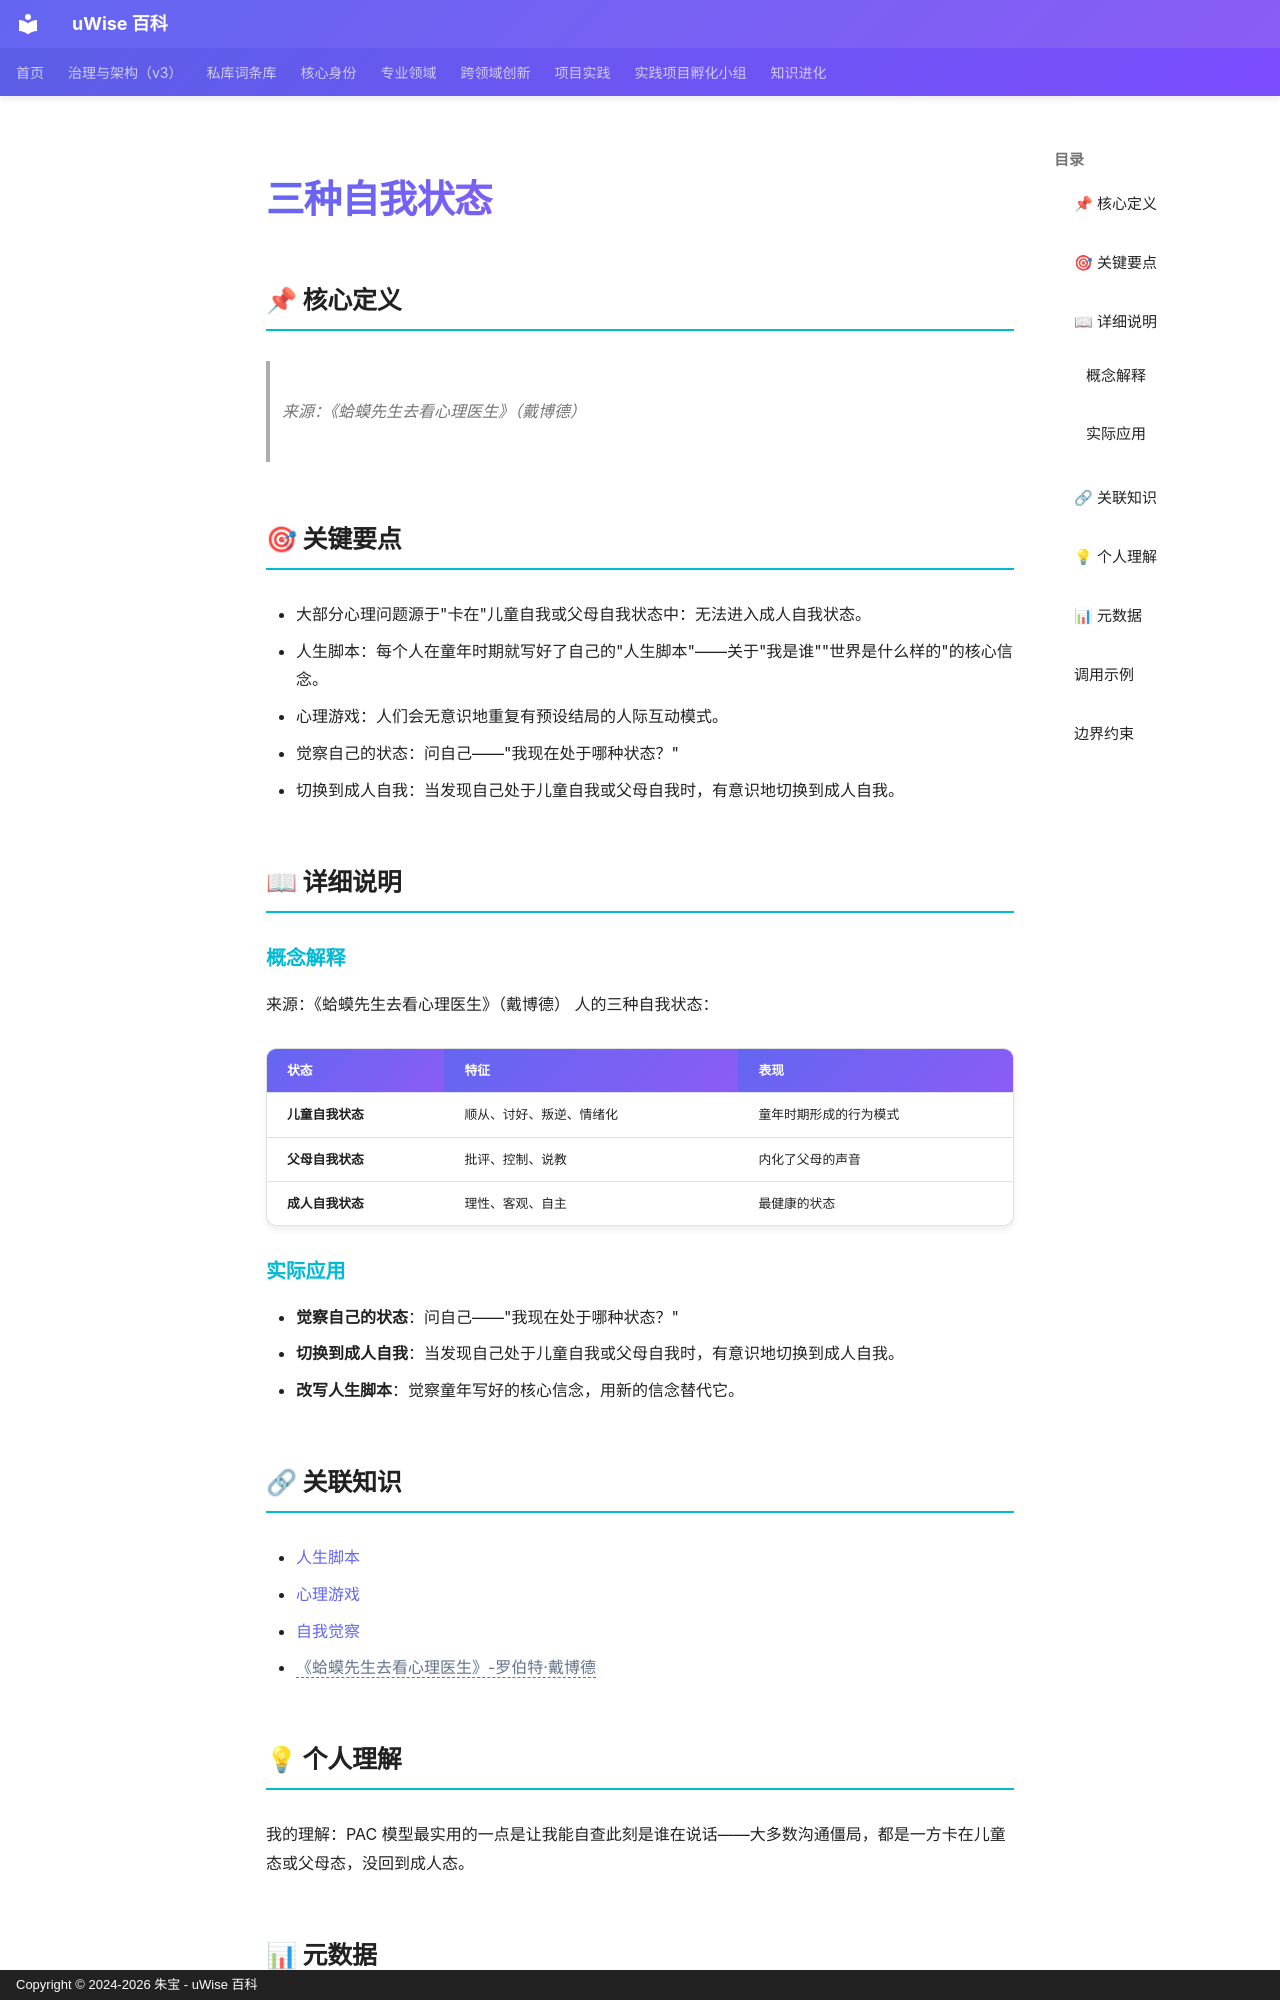

repository: zhubao315/uWise · page: vault-encyclopedia/md-0c10bda0/index.html · generator: mkdocs · copyright: Copyright © 2024-2026 朱宝 - uWise 百科

---
title: "三种自我状态"
description: "来源：《蛤蟆先生去看心理医生》（戴博德）"
---

# 三种自我状态

## 📌 核心定义

> 来源：《蛤蟆先生去看心理医生》（戴博德）

## 🎯 关键要点

- 大部分心理问题源于"卡在"儿童自我或父母自我状态中：无法进入成人自我状态。
- 人生脚本：每个人在童年时期就写好了自己的"人生脚本"——关于"我是谁""世界是什么样的"的核心信念。
- 心理游戏：人们会无意识地重复有预设结局的人际互动模式。
- 觉察自己的状态：问自己——"我现在处于哪种状态？"
- 切换到成人自我：当发现自己处于儿童自我或父母自我时，有意识地切换到成人自我。

## 📖 详细说明

### 概念解释
来源：《蛤蟆先生去看心理医生》（戴博德）
人的三种自我状态：

| 状态 | 特征 | 表现 |
|------|------|------|
| **儿童自我状态** | 顺从、讨好、叛逆、情绪化 | 童年时期形成的行为模式 |
| **父母自我状态** | 批评、控制、说教 | 内化了父母的声音 |
| **成人自我状态** | 理性、客观、自主 | 最健康的状态 |


### 实际应用

- **觉察自己的状态**：问自己——"我现在处于哪种状态？"
- **切换到成人自我**：当发现自己处于儿童自我或父母自我时，有意识地切换到成人自我。
- **改写人生脚本**：觉察童年写好的核心信念，用新的信念替代它。

## 🔗 关联知识

- [人生脚本](../md-c3882e9f/)
- [心理游戏](../md-d09b4c11/)
- [自我觉察](../md-61f73736/)
- <span class="uw-unresolved" data-target="《蛤蟆先生去看心理医生》-罗伯特·戴博德" title="未解析的双链目标：《蛤蟆先生去看心理医生》-罗伯特·戴博德">《蛤蟆先生去看心理医生》-罗伯特·戴博德</span>

## 💡 个人理解

我的理解：PAC 模型最实用的一点是让我能自查此刻是谁在说话——大多数沟通僵局，都是一方卡在儿童态或父母态，没回到成人态。

## 📊 元数据

| 属性 | 值 |
|------|-----|
| 分类代码 | 06-Cognitive-Psychology |
| 知识类型 | concept |
| 精修时间 | 2026-06-17 11:53 |

---
